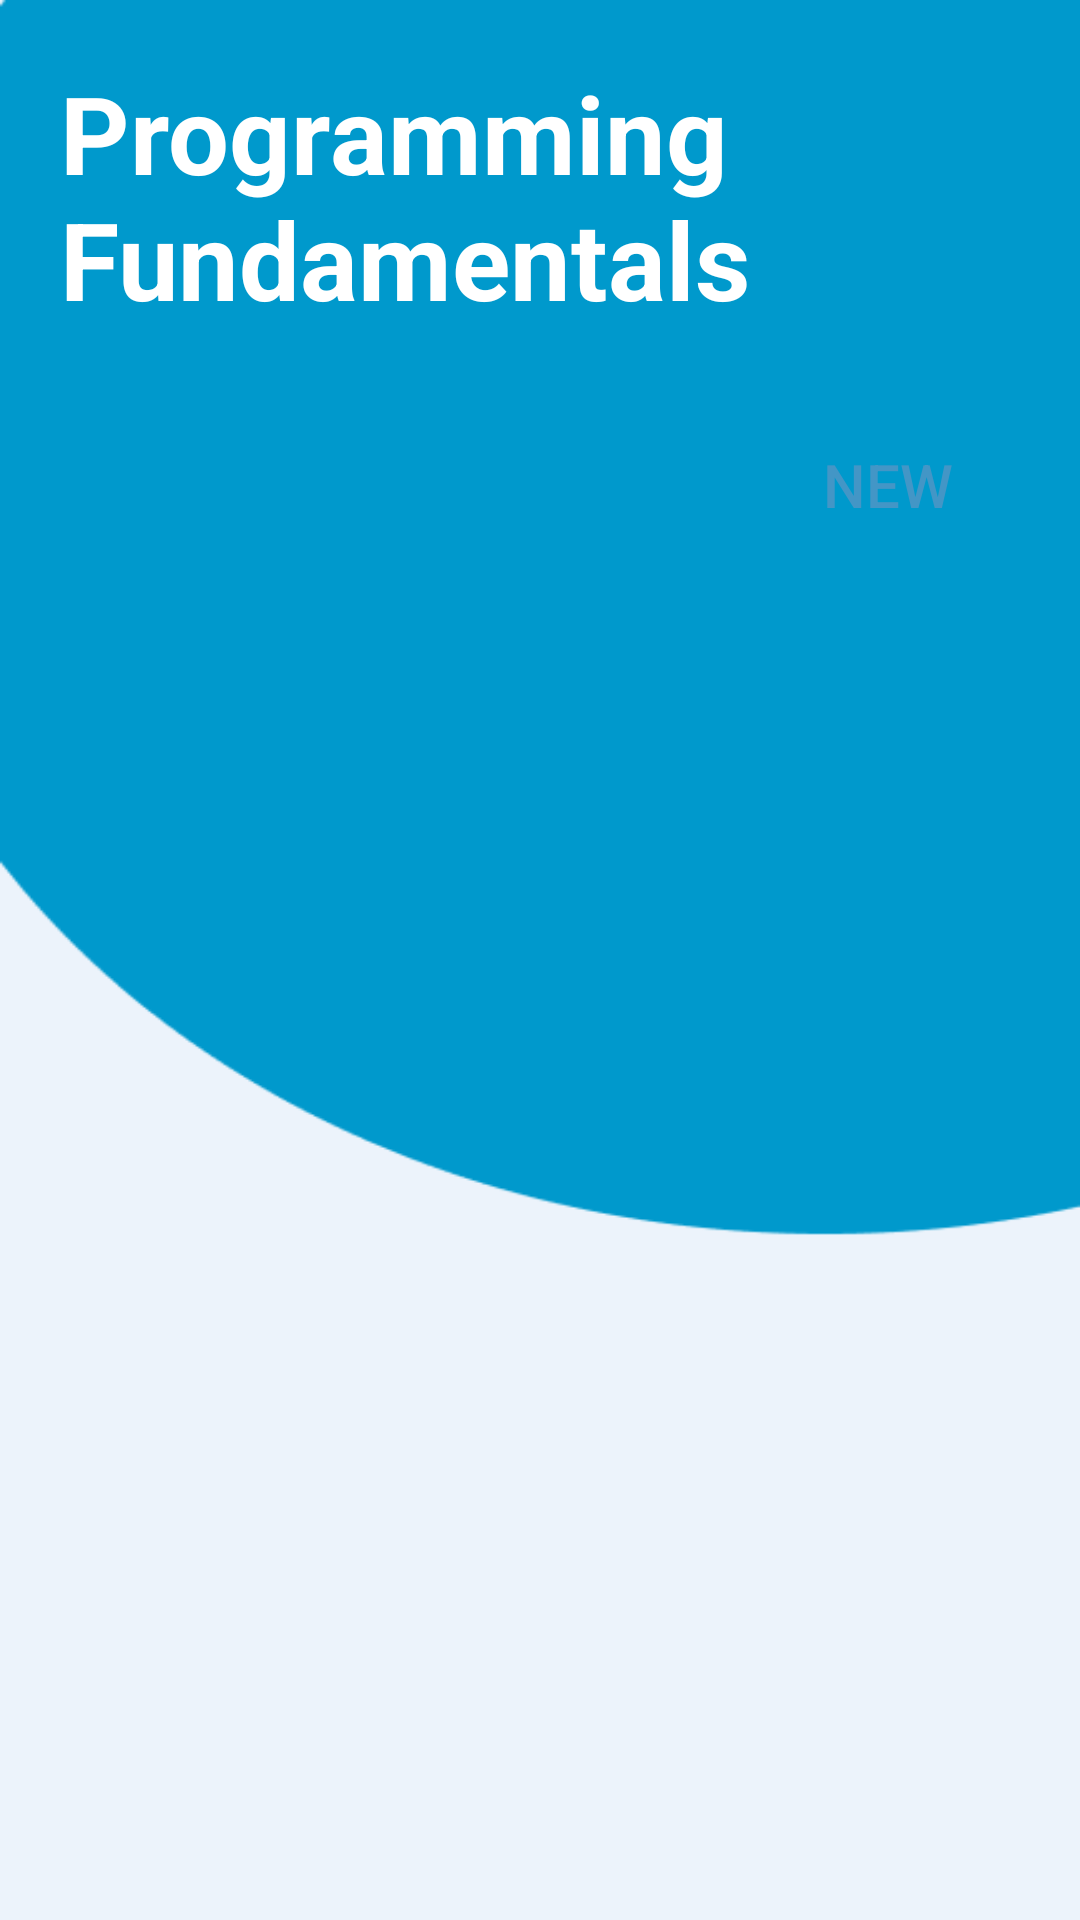

This screen was rendered from an Android layout file. Write that file and the resources it references.
<!-- AndroidManifest.xml: application theme Theme.OneClick_Attendance -->
<!-- res/layout/activity_section.xml -->
<?xml version="1.0" encoding="utf-8"?>
<androidx.constraintlayout.widget.ConstraintLayout xmlns:android="http://schemas.android.com/apk/res/android"
    xmlns:app="http://schemas.android.com/apk/res-auto"
    xmlns:tools="http://schemas.android.com/tools"
    android:layout_width="match_parent"
    android:background="@drawable/create_account_bg"
    android:orientation="horizontal"
    android:layout_height="match_parent">

    <TextView
        android:id="@+id/courseTitle"
        android:layout_width="wrap_content"
        android:layout_height="wrap_content"
        android:padding="20dp"
        android:text="Programming Fundamentals"
        android:textColor="@color/white"
        android:textSize="36sp"
        android:textStyle="bold"
        app:layout_constraintEnd_toEndOf="parent"
        app:layout_constraintStart_toStartOf="parent"
        app:layout_constraintTop_toTopOf="parent" />

    <androidx.appcompat.widget.AppCompatButton
        android:id="@+id/new_lec_btn"
        android:layout_width="wrap_content"
        android:layout_height="wrap_content"
        android:layout_gravity="right"
        android:layout_margin="20dp"
        android:layout_marginStart="303dp"
        android:layout_marginTop="44dp"
        android:layout_marginEnd="32dp"
        android:layout_marginBottom="96dp"
        android:layout_weight="1"
        android:background="@drawable/rounded_white"
        android:padding="10dp"
        android:text="New"
        android:textColor="@color/goodColor"
        android:textSize="20dp"
        app:layout_constraintBottom_toTopOf="@+id/attendanceListRecycler"
        app:layout_constraintEnd_toEndOf="parent"
        app:layout_constraintHorizontal_bias="1.0"
        app:layout_constraintStart_toStartOf="parent"
        app:layout_constraintTop_toBottomOf="@+id/courseTitle" />

    <androidx.recyclerview.widget.RecyclerView
        android:id="@+id/attendanceListRecycler"
        android:layout_width="297dp"
        android:layout_height="339dp"
        android:layout_gravity="center"
        android:layout_marginStart="67dp"
        android:layout_marginEnd="66dp"
        android:layout_marginBottom="108dp"
        android:background="@drawable/rounded_white"
        app:layout_constraintBottom_toBottomOf="parent"
        app:layout_constraintEnd_toEndOf="parent"
        app:layout_constraintStart_toStartOf="parent">

    </androidx.recyclerview.widget.RecyclerView>


</androidx.constraintlayout.widget.ConstraintLayout>
<!-- resources referenced by this layout -->
<resources>
  <color name="goodColor">#4396C6</color>
  <color name="white">#FFFFFFFF</color>
  <!-- drawable create_account_bg: png bitmap (drawable, 5285 bytes) -->
  <style name="Theme.OneClick_Attendance" parent="Theme.MaterialComponents.DayNight.NoActionBar">
          
          <item name="colorPrimary">@color/black</item>
          <item name="colorPrimaryVariant">@color/black</item>
          <item name="colorOnPrimary">@color/white</item>
          
          <item name="colorSecondary">@color/teal_200</item>
          <item name="colorSecondaryVariant">@color/teal_700</item>
          <item name="colorOnSecondary">@color/black</item>
          
          <item name="android:statusBarColor">?attr/colorPrimaryVariant</item>
          
      </style>
  <color name="black">#FF000000</color>
  <color name="teal_200">#FF03DAC5</color>
  <color name="teal_700">#FF018786</color>
</resources>
